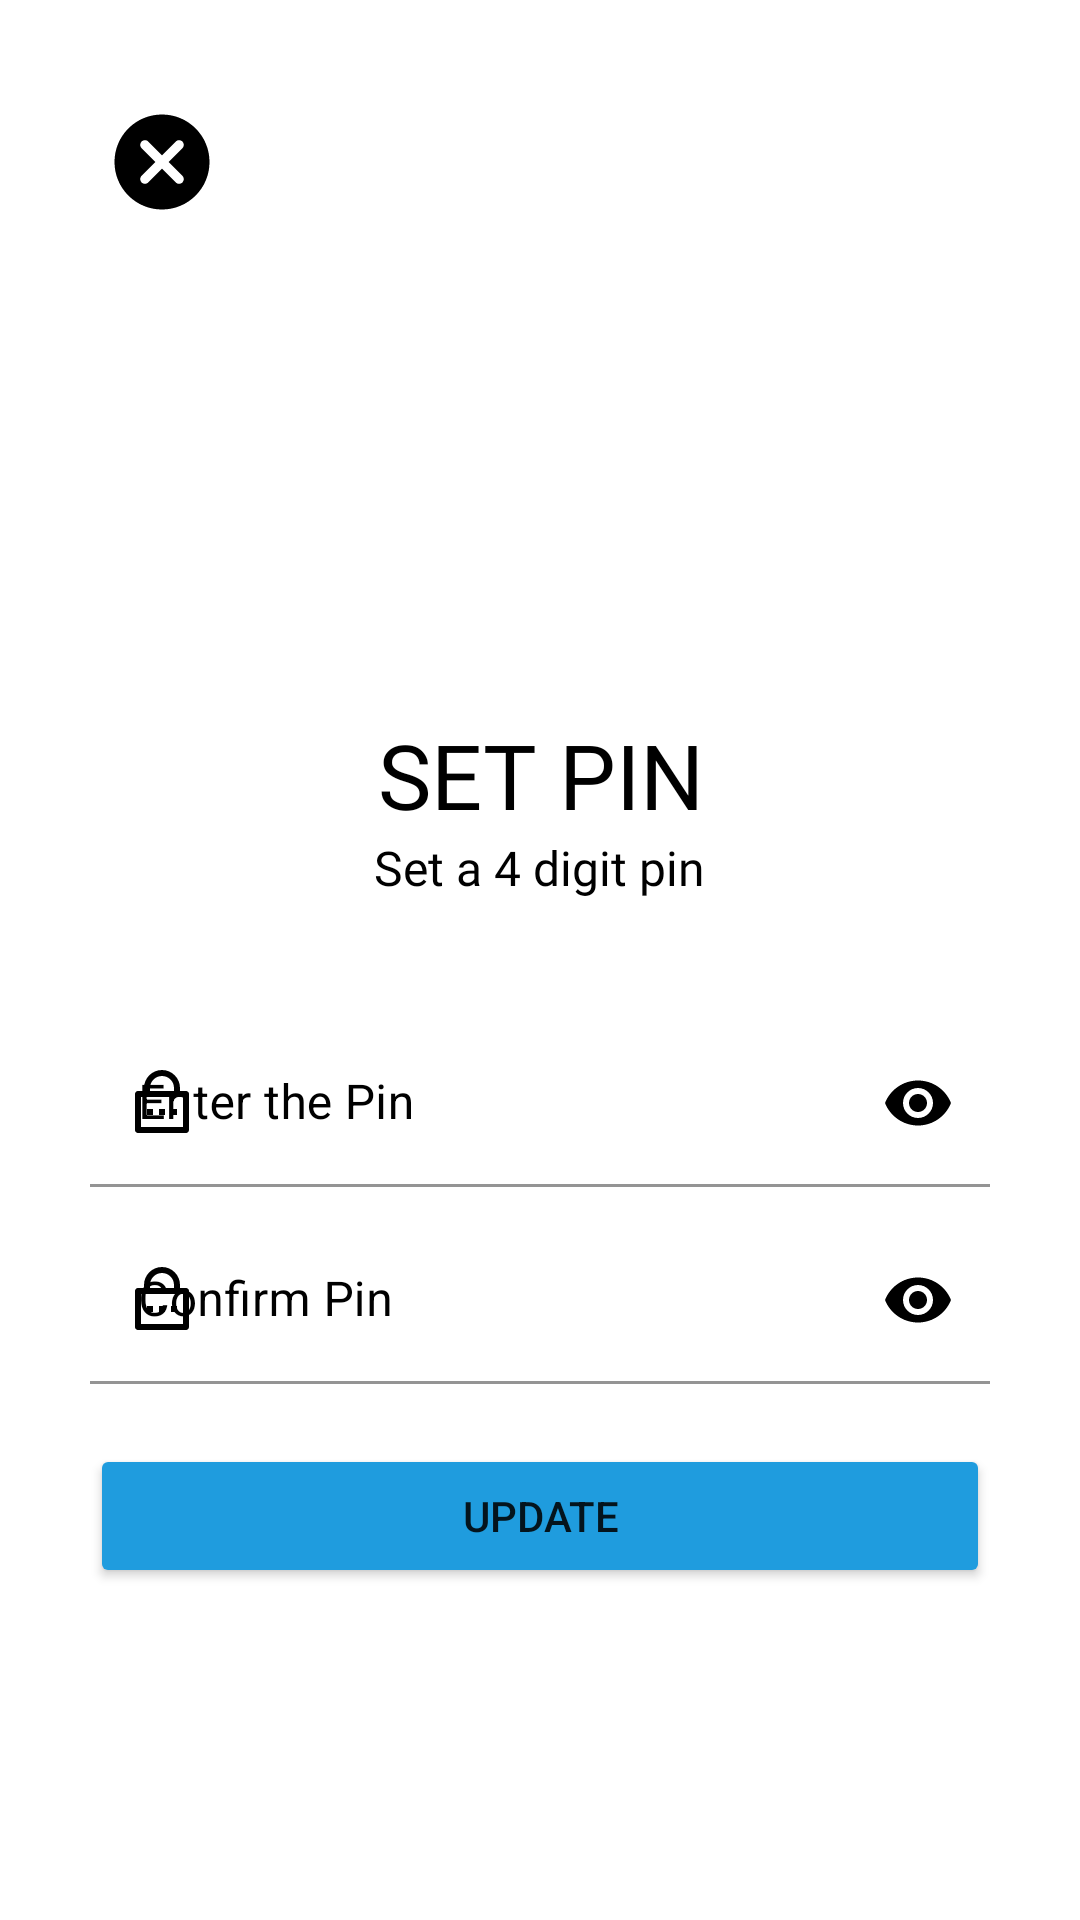

Write the Android layout XML for this screen, with the resource values it uses.
<!-- AndroidManifest.xml: application theme Theme.navpe -->
<!-- res/layout/activity_setpin.xml -->
<?xml version="1.0" encoding="utf-8"?>
<ScrollView xmlns:android="http://schemas.android.com/apk/res/android"
    xmlns:app="http://schemas.android.com/apk/res-auto"
    xmlns:tools="http://schemas.android.com/tools"
    android:layout_width="match_parent"
    android:layout_height="match_parent"
    android:background="@color/white"
    android:padding="30dp"
    tools:context=".Activities.SetPIN">


    <LinearLayout
        android:layout_width="match_parent"
        android:layout_height="wrap_content"
        android:orientation="vertical">

        <ImageView
            android:id="@+id/backFromPin"
            android:layout_width="wrap_content"
            android:layout_height="wrap_content"
            android:padding="5dp"
            android:src="@drawable/ic_close"
            app:tint="@color/black"
            android:contentDescription="@string/_0"/>

        <ImageView
            android:id="@+id/set_new_password_icon"
            android:layout_width="80dp"
            android:layout_height="80dp"
            android:layout_gravity="center"
            android:layout_marginTop="50dp"
            android:src="@drawable/ic_baseline_lock_24"
            android:contentDescription= "@string/lock_icon" />

        <TextView
            android:id="@+id/set_new_password_title"
            android:layout_width="wrap_content"
            android:layout_height="wrap_content"
            android:layout_gravity="center"
            android:layout_marginTop="30dp"
            android:fontFamily="@font/aladin"
            android:gravity="center"
            android:text="@string/set_pin"
            android:textAlignment="center"
            android:textAllCaps="true"
            android:textColor="@color/black"
            android:textSize="30sp" />

        <TextView
            android:id="@+id/set_new_password_description"
            android:layout_width="wrap_content"
            android:layout_height="wrap_content"
            android:layout_gravity="center"
            android:fontFamily="@font/asar"
            android:gravity="center"
            android:text="@string/set_a_4_digit_pin"
            android:textAlignment="center"
            android:textColor="@color/black"
            android:textSize="16sp" />

        <RelativeLayout
            android:layout_width="match_parent"
            android:layout_height="wrap_content">

            <com.google.android.material.textfield.TextInputLayout
                android:id="@+id/new_pin"
                style="@style/Widget.MaterialComponents.TextInputLayout.FilledBox"
                android:layout_width="match_parent"
                android:layout_height="wrap_content"
                android:layout_marginTop="40dp"
                android:hint="Enter the Pin"
                android:textColorHint="@color/black"
                app:boxBackgroundColor="@color/white"
                app:boxStrokeColor="@color/black"
                app:boxStrokeWidthFocused="2dp"
                app:endIconMode="password_toggle"
                app:endIconTint="@color/black"
                app:startIconDrawable="@drawable/change_password"
                app:startIconTint="@color/black">

                <com.google.android.material.textfield.TextInputEditText
                    android:layout_width="match_parent"
                    android:layout_height="wrap_content"
                    android:nextFocusForward="@+id/confirm_pin"
                    android:inputType="numberPassword" />

            </com.google.android.material.textfield.TextInputLayout>

            <com.google.android.material.textfield.TextInputLayout
                android:id="@+id/confirm_pin"
                style="@style/Widget.MaterialComponents.TextInputLayout.FilledBox"
                android:layout_width="match_parent"
                android:layout_height="wrap_content"
                android:layout_below="@id/new_pin"
                android:layout_marginTop="10dp"
                android:hint="Confirm Pin"
                android:textColorHint="@color/black"
                app:boxBackgroundColor="@color/white"
                app:boxStrokeColor="@color/black"
                app:boxStrokeWidthFocused="2dp"
                app:endIconMode="password_toggle"
                app:endIconTint="@color/black"
                app:startIconDrawable="@drawable/change_password"
                app:startIconTint="@color/black">

                <com.google.android.material.textfield.TextInputEditText
                    android:layout_width="match_parent"
                    android:layout_height="wrap_content"
                    android:nextFocusForward="@+id/set_new_password_btn"
                    android:inputType="numberPassword" />

            </com.google.android.material.textfield.TextInputLayout>

            <Button
                android:id="@+id/set_new_password_btn"
                android:layout_width="match_parent"
                android:layout_height="wrap_content"
                android:layout_below="@id/confirm_pin"
                android:layout_marginTop="20dp"
                app:backgroundTint="@color/styleButtonBackground"
                android:text="Update" />

        </RelativeLayout>

    </LinearLayout>

</ScrollView>
<!-- resources referenced by this layout -->
<resources>
  <color name="black">#FF000000</color>
  <color name="styleButtonBackground">#1F9CDE</color>
  <color name="white">#FFFFFFFF</color>
  <!-- drawable change_password (drawable) -->
  <?xml version="1.0" encoding="utf-8"?>
  <vector xmlns:android="http://schemas.android.com/apk/res/android"
      android:width="24dp"
      android:height="24dp"
      android:viewportWidth="24"
      android:viewportHeight="24">
      <group>
          <path
              android:fillColor="@color/purple_200"
              android:pathData="M18 8h2c0.27 0 0.52 0.1 0.7 0.3C20.9 8.47 21 8.72 21 9v12c0 0.27-0.1 0.52-0.3 0.7-0.18 0.2-0.43 0.3-0.7 0.3H4c-0.27 0-0.52-0.1-0.7-0.3C3.1 21.53 3 21.28 3 21V9c0-0.27 0.1-0.52 0.3-0.7C3.47 8.1 3.72 8 4 8h2V7c0-1.6 0.63-3.12 1.76-4.24C8.88 1.63 10.4 1 12 1c1.6 0 3.12 0.63 4.24 1.76C17.37 3.88 18 5.4 18 7v1ZM5 10v10h14V10H5Zm6 4h2v2h-2v-2Zm-4 0h2v2H7v-2Zm8 0h2v2h-2v-2Zm1-6V7c0-1.06-0.42-2.08-1.17-2.83S13.06 3 12 3 9.92 3.42 9.17 4.17 8 5.94 8 7v1h8Z"/>
      </group>
  </vector>
  <!-- drawable ic_close (drawable) -->
  <?xml version="1.0" encoding="utf-8"?>
  <vector xmlns:android="http://schemas.android.com/apk/res/android"
      android:width="38dp"
      android:height="38dp"
      android:viewportWidth="28"
      android:viewportHeight="28">
      <group>
          <path
              android:fillColor="#FFFF0000"
              android:pathData="M14 2.33C7.55 2.33 2.33 7.55 2.33 14S7.55 25.67 14 25.67 25.67 20.45 25.67 14 20.45 2.33 14 2.33Zm5.02 16.69c-0.46 0.45-1.2 0.45-1.65 0L14 15.64l-3.37 3.38c-0.46 0.45-1.2 0.45-1.65 0-0.45-0.46-0.45-1.2 0-1.65L12.36 14l-3.38-3.37c-0.45-0.46-0.45-1.2 0-1.65 0.46-0.45 1.2-0.45 1.65 0L14 12.36l3.37-3.38c0.46-0.45 1.2-0.45 1.65 0 0.45 0.46 0.45 1.2 0 1.65L15.64 14l3.38 3.37c0.44 0.45 0.44 1.2 0 1.65Z"/>
      </group>
  </vector>
  <string name="_0">0</string>
  <string name="lock_icon">Lock Icon</string>
  <string name="set_a_4_digit_pin">Set a 4 digit pin</string>
  <string name="set_pin">Set Pin</string>
  <style name="Theme.navpe" parent="Theme.MaterialComponents.Light.NoActionBar.Bridge">
          
          <item name="colorPrimary">@color/purple_500</item>
          <item name="colorPrimaryVariant">@color/black</item>
          <item name="colorOnPrimary">@color/white</item>
          
          <item name="colorSecondary">@color/teal_200</item>
          <item name="colorSecondaryVariant">@color/teal_700</item>
          <item name="colorOnSecondary">@color/black</item>
          
          <item name="android:statusBarColor">?attr/colorPrimaryVariant</item>
          
          <item name="customColorValue">@color/black</item>
          <item name="custom_yellow">#FFB300</item>
          <item name="custom_green_button">#AED581</item>
  
      </style>
  <color name="purple_200">#FF343E9C</color>
  <color name="purple_500">#FF343E9C</color>
  <color name="teal_200">#FF03DAC5</color>
  <color name="teal_700">#FF018786</color>
</resources>
